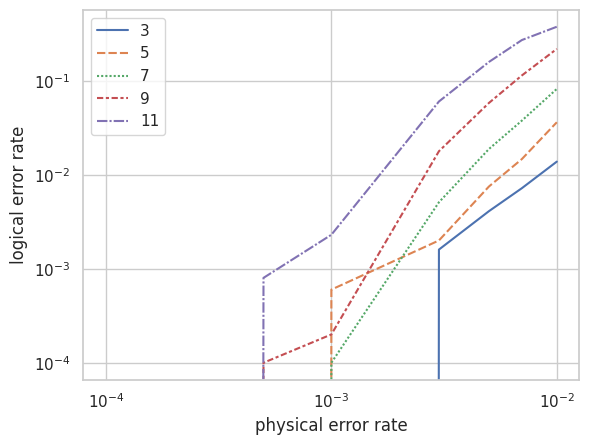

Recreate this plot in Python.
import seaborn as sns
import matplotlib.pyplot as plt
import pandas as pd
import numpy as np

# result = np.array(
#    [
#        [0.0039, 0.0203, 0.0432, 0.1322, 0.2085, 0.2889, 0.3389],
#        [0.0078, 0.0413, 0.0988, 0.2992, 0.4729, 0.5926, 0.7595],
#        [0.0176, 0.1092, 0.2154, 0.6003, 0.7965, 0.8881, 0.9437],
#    ]
# )

result = np.array(
    [
        [0.0002, 0.0001, 0.0017, 0.0253, 0.0436, 0.0743, 0.106],
        [0.0, 0.0012, 0.0065, 0.0616, 0.1326, 0.2084, 0.3157],
        [0.0, 0.0026, 0.0154, 0.1584, 0.3034, 0.4028, 0.4693],
    ]
)

result = np.array(
    [
        [0.0, 0.0, 0.0, 0.0017, 0.0042, 0.0078, 0.0158],
        [0.0, 0.0, 0.0002, 0.0025, 0.01, 0.014, 0.0319],
        [0.0, 0.0, 0.0001, 0.0025, 0.017, 0.0395, 0.084],
    ]
)

result = np.array(
    [
        [0.0, 0.0, 0.0, 0.0016, 0.0041, 0.0072, 0.0138],
        [0.0, 0.0, 0.0006, 0.002, 0.0075, 0.0147, 0.0362],
        [0.0, 0.0, 0.0001, 0.0051, 0.0188, 0.0377, 0.0819],
        [0.0, 0.0001, 0.0002, 0.0178, 0.0581, 0.114, 0.2183],
        [0.0, 0.0008, 0.0023, 0.0602, 0.1586, 0.2713, 0.3756],
    ]
)

result = pd.DataFrame(
    result.T,
    index=[0.0001, 0.0005, 0.001, 0.003, 0.005, 0.007, 0.01],
    columns=[3, 5, 7, 9, 11],
)

print(result)

sns.set(style="whitegrid")

g = sns.lineplot(data=result)
g.set_ylabel("logical error rate")
g.set_xlabel("physical error rate")
g.set_yscale("log")
g.set_xscale("log")

plt.show()
